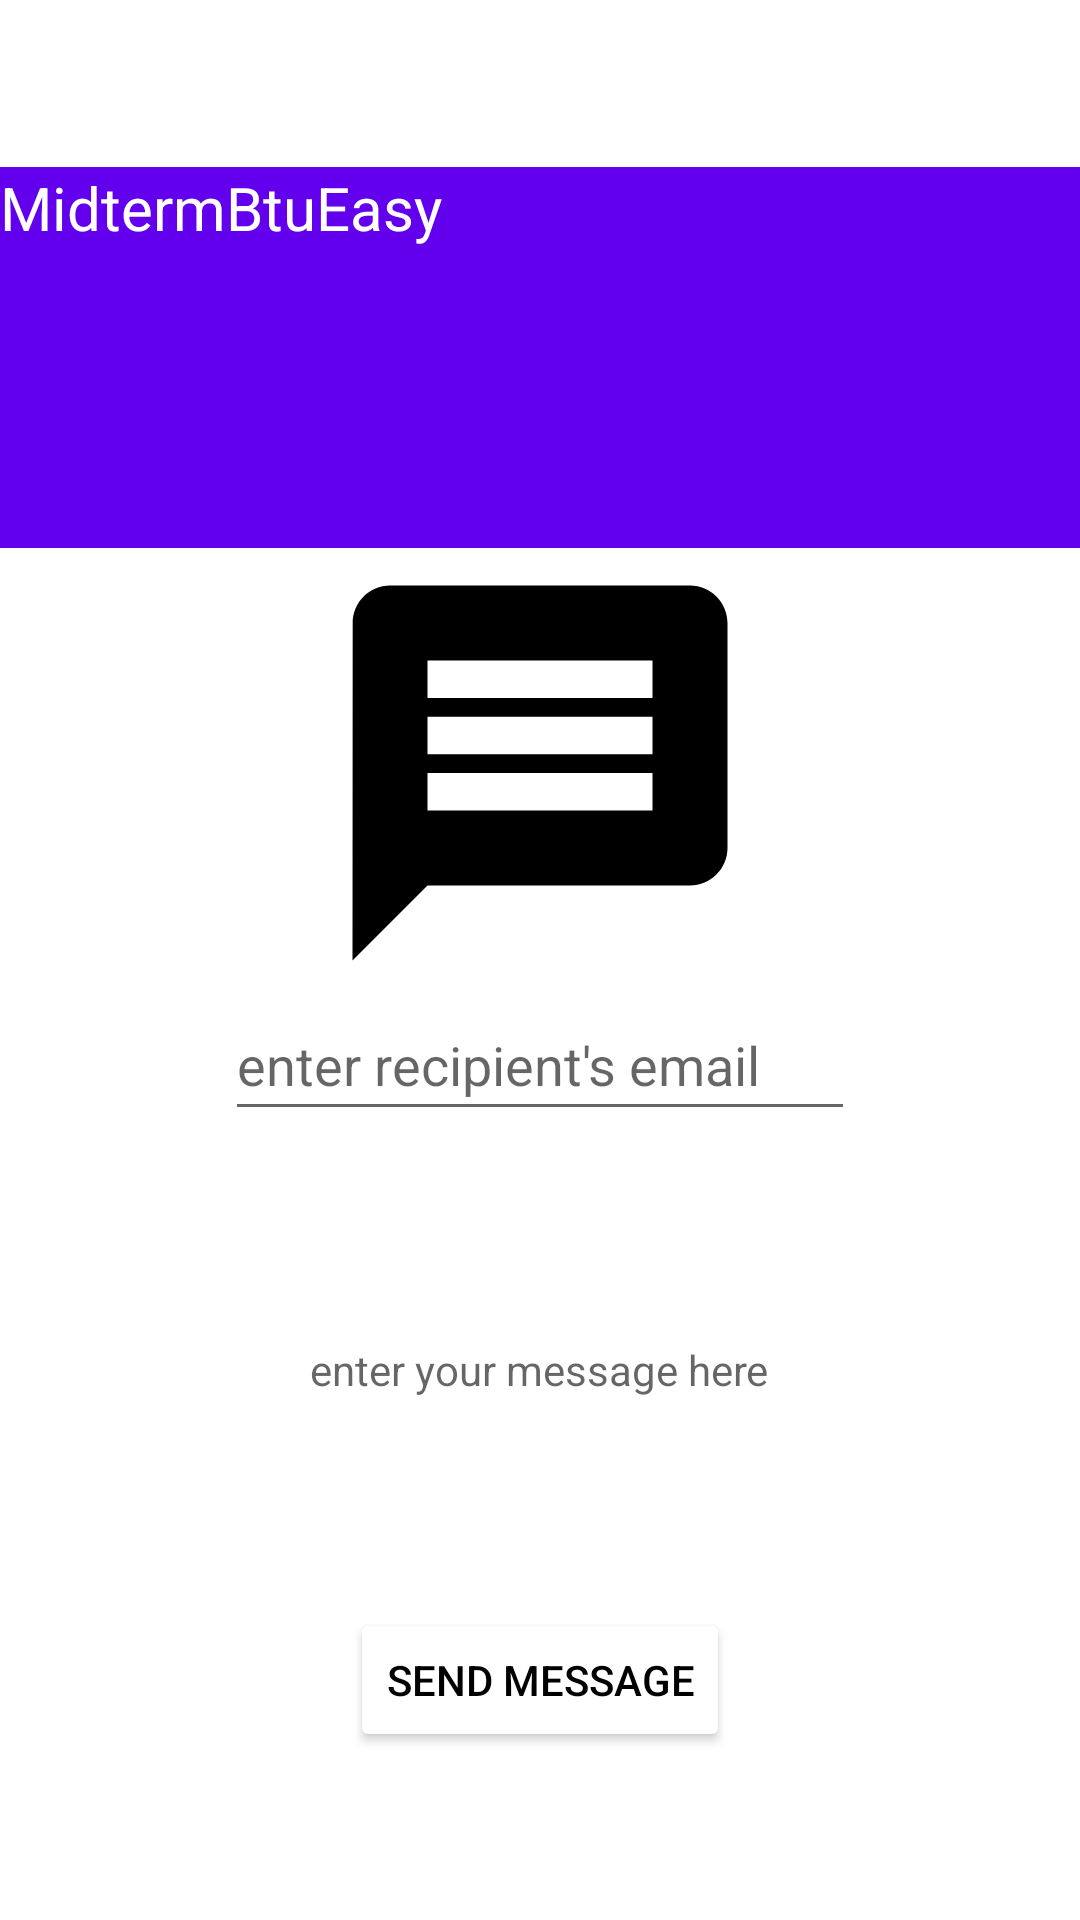

Here is an Android app screen rendered from its layout file. Give the layout XML and the strings, colors and styles it references.
<!-- AndroidManifest.xml: application theme Theme.Davit_Guraspashvili_shualeduri -->
<!-- res/layout/activity_main.xml -->
<?xml version="1.0" encoding="utf-8"?>
<LinearLayout xmlns:android="http://schemas.android.com/apk/res/android"
    xmlns:app="http://schemas.android.com/apk/res-auto"
    xmlns:tools="http://schemas.android.com/tools"
    android:layout_width="match_parent"
    android:layout_height="match_parent"
    tools:context=".MainActivity"
    android:orientation="vertical"
    android:gravity="center">

    <TextView
        android:id="@+id/textView2"
        android:layout_width="match_parent"
        android:layout_height="wrap_content"
        android:paddingBottom="100dp"
        android:text="MidtermBtuEasy"
        android:textSize="20dp"
        android:background="@color/purple_500"
        android:textColor="@color/white"
        />

    <ImageView
        android:id="@+id/imageView"
        android:layout_width="match_parent"
        android:layout_height="wrap_content"
        app:srcCompat="@drawable/ic_baseline_message_24"
        android:minHeight="150dp"

        />

    <EditText
        android:id="@+id/editTextTextEmailAddress"
        android:layout_width="wrap_content"
        android:layout_height="wrap_content"
        android:ems="10"
        android:inputType="textEmailAddress"
        android:hint="enter recipient's email"
        android:paddingBottom="10dp"
        />

    <TextView
        android:id="@+id/textView3"
        android:layout_width="wrap_content"
        android:layout_height="wrap_content"
        android:hint="enter your message here"
        android:paddingTop="70dp"
        android:paddingBottom="70dp"
        android:textAlignment="center"

        />

    <Button
        android:id="@+id/button"
        android:layout_width="wrap_content"
        android:layout_height="wrap_content"
        android:text="SEND MESSAGE"
        android:textColor="@color/black"
        android:backgroundTint="@color/white"

        />


</LinearLayout>
<!-- resources referenced by this layout -->
<resources>
  <!-- drawable ic_baseline_message_24 (drawable) -->
  <vector android:autoMirrored="true" android:height="24dp"
      android:tint="#000000" android:viewportHeight="24"
      android:viewportWidth="24" android:width="24dp" xmlns:android="http://schemas.android.com/apk/res/android">
      <path   android:fillColor="@android:color/white"
          android:pathData="M20,2L4,2c-1.1,0 -1.99,0.9 -1.99,2L2,22l4,-4h14c1.1,0 2,-0.9 2,-2L22,4c0,-1.1 -0.9,-2 -2,-2zM18,14L6,14v-2h12v2zM18,11L6,11L6,9h12v2zM18,8L6,8L6,6h12v2z"/>
  </vector>
  <style name="Theme.Davit_Guraspashvili_shualeduri" parent="Theme.MaterialComponents.DayNight.DarkActionBar">
          
          <item name="colorPrimary">@color/purple_500</item>
          <item name="colorPrimaryVariant">@color/purple_700</item>
          <item name="colorOnPrimary">@color/white</item>
          
          <item name="colorSecondary">@color/teal_200</item>
          <item name="colorSecondaryVariant">@color/teal_700</item>
          <item name="colorOnSecondary">@color/black</item>
          
          <item name="android:statusBarColor">?attr/colorPrimaryVariant</item>
          
      </style>
  <!-- not gathered from this repository: default colours our renderer supplied (Android Studio template values) -->
  <color name="purple_500">#FF6200EE</color>
  <color name="purple_700">#FF3700B3</color>
  <color name="teal_200">#FF03DAC5</color>
  <color name="teal_700">#FF018786</color>
  <color name="black">#FF000000</color>
  <color name="white">#FFFFFFFF</color>
</resources>
